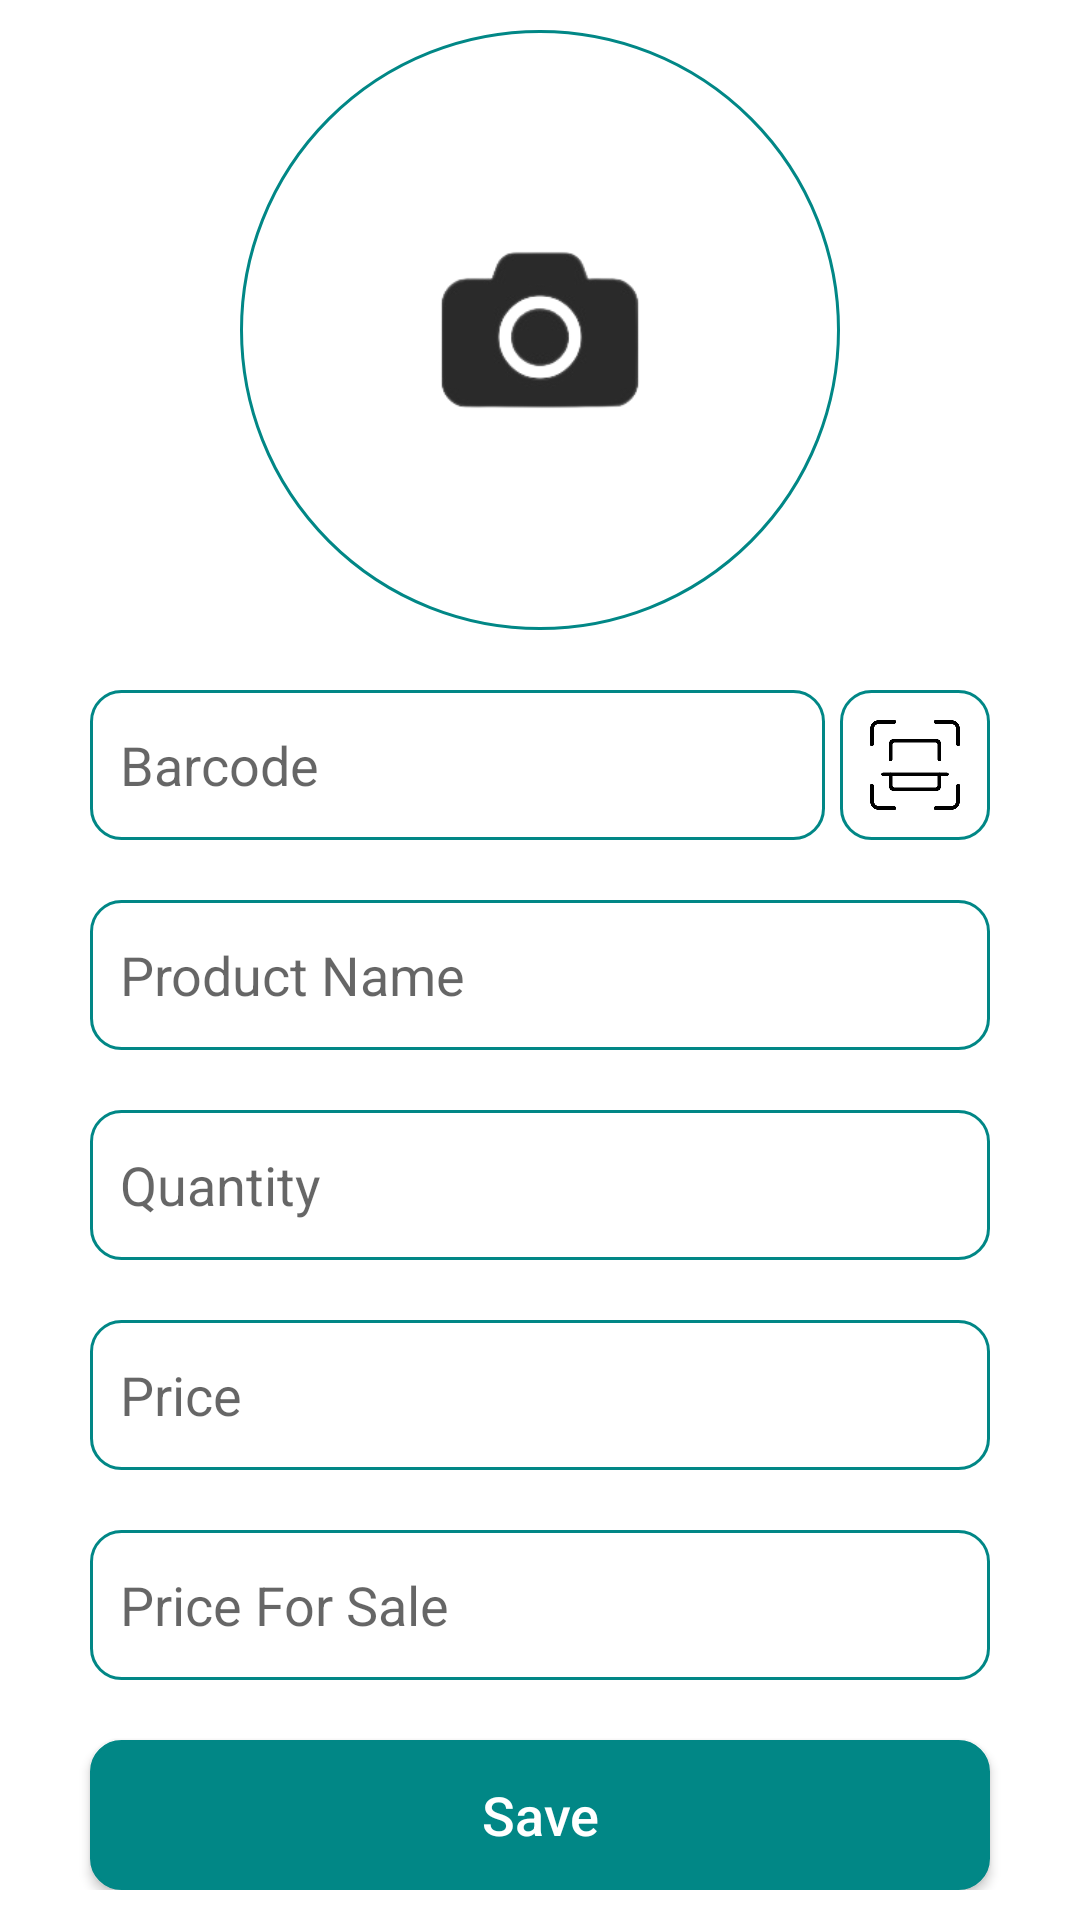

Android layout source for this screen:
<!-- AndroidManifest.xml: application theme Theme.MarketWithBarcode -->
<!-- res/layout/activity_create.xml -->
<?xml version="1.0" encoding="utf-8"?>
<FrameLayout xmlns:android="http://schemas.android.com/apk/res/android"
    xmlns:tools="http://schemas.android.com/tools"
    android:layout_width="match_parent"
    android:layout_height="match_parent"
    xmlns:app="http://schemas.android.com/apk/res-auto"
    tools:context=".activity.CreateActivity">

    <LinearLayout
        android:layout_width="match_parent"
        android:layout_height="match_parent"
        android:orientation="vertical"
        android:padding="10dp"
        android:gravity="center">

        <ImageView
            android:id="@+id/ivProduct"
            android:layout_width="200dp"
            android:layout_height="200dp"
            android:scaleType="centerCrop"
            android:src="@drawable/choose_photo"
            android:background="@drawable/circle"
            android:adjustViewBounds="true"/>

        <LinearLayout
            android:layout_width="match_parent"
            android:layout_height="50dp"
            android:layout_marginStart="20dp"
            android:layout_marginEnd="20dp"
            android:layout_marginTop="20dp"
            android:orientation="horizontal">

            <EditText
                android:id="@+id/etBarCode"
                android:layout_width="0dp"
                android:layout_height="50dp"
                android:layout_weight="1"
                android:layout_marginEnd="5dp"
                android:background="@drawable/et_field"
                android:hint="@string/barcode"
                android:padding="10dp"
                android:textStyle="normal"
                android:textAllCaps="false"
                android:inputType="numberDecimal"
                android:textSize="18sp"
                android:textColor="@color/teal_700"/>

            <ImageView
                android:id="@+id/ivBarcodeScanner"
                android:layout_width="50dp"
                android:layout_height="50dp"
                android:background="@drawable/et_field"
                android:src="@drawable/scanner"
                android:padding="10dp"
                android:scaleType="centerCrop"
                android:adjustViewBounds="true"/>


        </LinearLayout>

        <EditText
            android:id="@+id/etName"
            android:layout_width="match_parent"
            android:layout_height="50dp"
            android:layout_marginStart="20dp"
            android:layout_marginEnd="20dp"
            android:layout_marginTop="20dp"
            android:background="@drawable/et_field"
            android:hint="@string/product_name"
            android:padding="10dp"
            android:textStyle="normal"
            android:textAllCaps="false"
            android:textSize="18sp"
            android:inputType="text"
            android:textColor="@color/teal_700"/>

        <EditText
            android:id="@+id/etQuantity"
            android:layout_width="match_parent"
            android:layout_height="50dp"
            android:layout_marginStart="20dp"
            android:layout_marginEnd="20dp"
            android:layout_marginTop="20dp"
            android:background="@drawable/et_field"
            android:hint="@string/quantity"
            android:inputType="numberDecimal"
            android:padding="10dp"
            android:textStyle="normal"
            android:textAllCaps="false"
            android:textSize="18sp"
            android:textColor="@color/teal_700"/>

        <EditText
            android:id="@+id/etPrice"
            android:layout_width="match_parent"
            android:layout_height="50dp"
            android:layout_marginStart="20dp"
            android:layout_marginEnd="20dp"
            android:layout_marginTop="20dp"
            android:background="@drawable/et_field"
            android:hint="@string/price"
            android:inputType="numberDecimal"
            android:padding="10dp"
            android:textStyle="normal"
            android:textAllCaps="false"
            android:textSize="18sp"
            android:textColor="@color/teal_700"/>

        <EditText
            android:id="@+id/etPriceForSale"
            android:layout_width="match_parent"
            android:layout_height="50dp"
            android:layout_marginStart="20dp"
            android:layout_marginEnd="20dp"
            android:layout_marginTop="20dp"
            android:background="@drawable/et_field"
            android:hint="@string/price_for_sale"
            android:inputType="numberDecimal"
            android:padding="10dp"
            android:textStyle="normal"
            android:textAllCaps="false"
            android:textSize="18sp"
            android:textColor="@color/teal_700"/>


        <Button
            android:id="@+id/btnSave"
            android:layout_width="match_parent"
            android:layout_height="50dp"
            android:background="@drawable/btn_field"
            android:layout_marginStart="20dp"
            android:layout_marginEnd="20dp"
            android:layout_marginTop="20dp"
            app:backgroundTint="@null"
            android:textColor="@color/white"
            android:textSize="18sp"
            android:textAllCaps="false"
            android:textStyle="normal"
            android:text="@string/save"/>

    </LinearLayout>

</FrameLayout>
<!-- resources referenced by this layout -->
<resources>
  <!-- drawable btn_field (drawable) -->
  <?xml version="1.0" encoding="utf-8"?>
  <selector xmlns:android="http://schemas.android.com/apk/res/android">
  
      <item>
          <shape android:shape="rectangle">
              <stroke android:width="1dp" android:color="@color/teal_700"/>
              <corners android:radius="10dp"/>
              <solid android:color="@color/teal_700"/>
          </shape>
      </item>
  
  </selector>
  <!-- drawable choose_photo: png bitmap (drawable, 9156 bytes) -->
  <!-- drawable circle (drawable) -->
  <?xml version="1.0" encoding="utf-8"?>
  <selector xmlns:android="http://schemas.android.com/apk/res/android">
      <item>
          <shape android:shape="rectangle">
              <solid android:color="@color/white"/>
              <corners android:radius="150dp"/>
              <stroke android:color="@color/teal_700" android:width="1dp"/>
          </shape>
      </item>
  </selector>
  <!-- drawable et_field (drawable) -->
  <?xml version="1.0" encoding="utf-8"?>
  <selector xmlns:android="http://schemas.android.com/apk/res/android">
  
      <item>
          <shape android:shape="rectangle">
              <stroke android:width="1dp" android:color="@color/teal_700"/>
              <corners android:radius="10dp"/>
          </shape>
      </item>
  
  </selector>
  <!-- drawable scanner: png bitmap (drawable, 8179 bytes) -->
  <string name="barcode">Barcode</string>
  <string name="price">Price</string>
  <string name="price_for_sale">Price For Sale</string>
  <string name="product_name">Product Name</string>
  <string name="quantity">Quantity</string>
  <string name="save">Save</string>
  <style name="Theme.MarketWithBarcode" parent="Theme.MaterialComponents.DayNight.DarkActionBar">
          
          <item name="colorPrimary">@color/purple_500</item>
          <item name="colorPrimaryVariant">@color/purple_700</item>
          <item name="colorOnPrimary">@color/white</item>
          
          <item name="colorSecondary">@color/teal_200</item>
          <item name="colorSecondaryVariant">@color/teal_700</item>
          <item name="colorOnSecondary">@color/black</item>
          
          <item name="android:statusBarColor" tools:targetApi="l">?attr/colorPrimaryVariant</item>
          
      </style>
  <!-- not gathered from this repository: default colours our renderer supplied (Android Studio template values) -->
  <color name="purple_500">#FF6200EE</color>
  <color name="purple_700">#FF3700B3</color>
  <color name="teal_200">#FF03DAC5</color>
  <color name="teal_700">#FF018786</color>
  <color name="black">#FF000000</color>
  <color name="white">#FFFFFFFF</color>
</resources>
